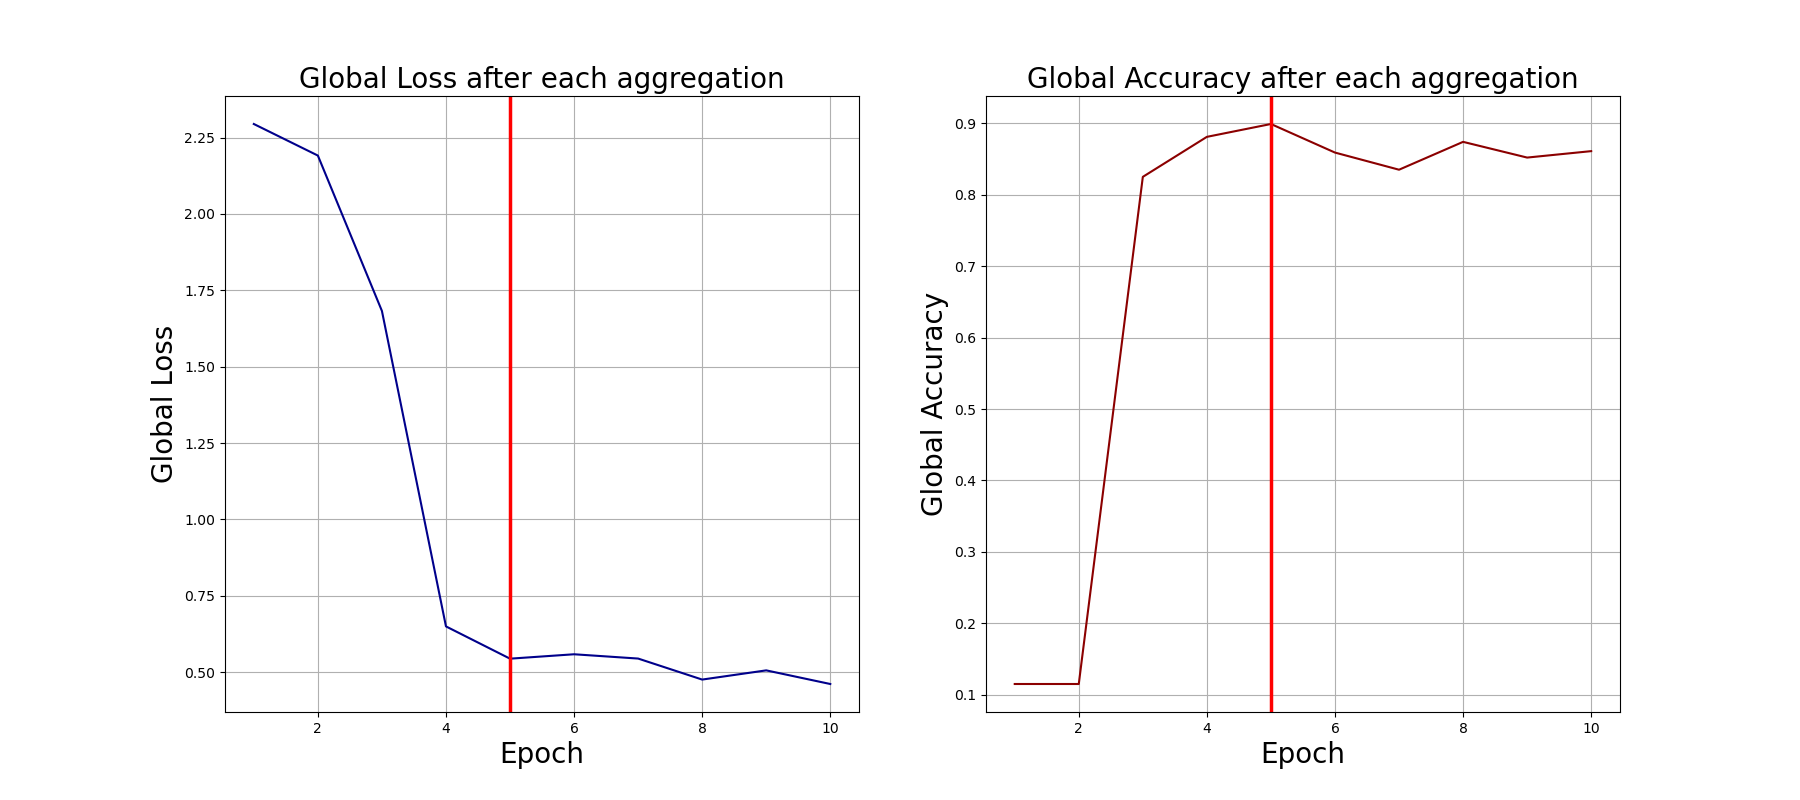

Source data for this figure (header and first rows):
0, 2.294471025466919, 0.115
1, 2.191, 0.115
2, 1.682, 0.825
3, 0.6496, 0.881
4, 0.5439, 0.899
5, 0.5584, 0.859
6, 0.5443, 0.835
7, 0.4755, 0.874
8, 0.5057, 0.852
9, 0.461, 0.861
